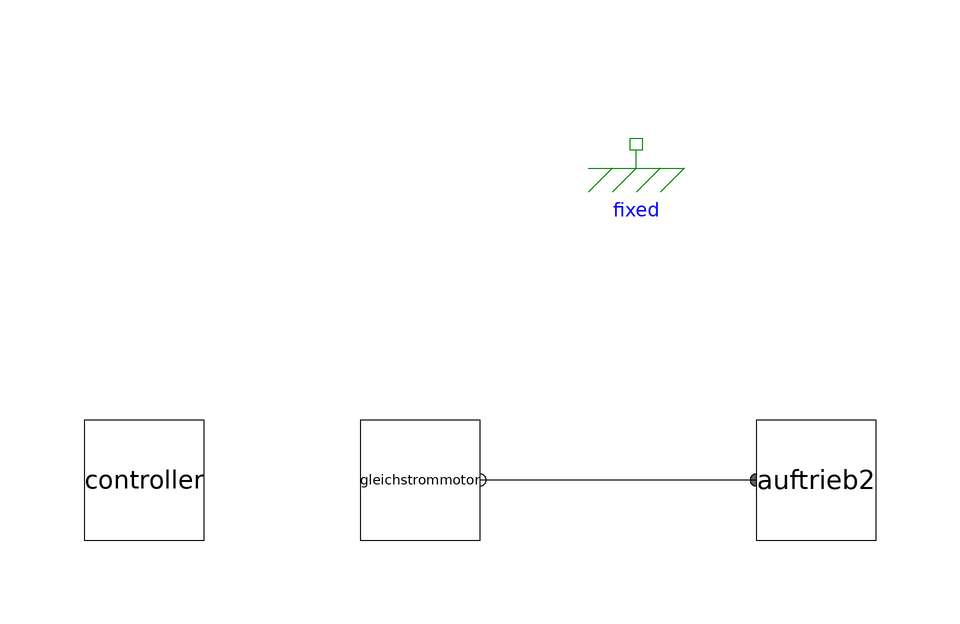

Above is the diagram view of the following Modelica model: its components placed by their Placement annotations and its connect equations drawn as lines.

model DroneFlightControlFly
    DroneFlightControl.e_motor.Gleichstrommotor gleichstrommotor annotation(
      Placement(visible = true, transformation(origin = {-32, 14}, extent = {{-10, -10}, {10, 10}}, rotation = 0)));
    DroneFlightControl.flight_control.Controller controller annotation(
      Placement(visible = true, transformation(origin = {-78, 14}, extent = {{-10, -10}, {10, 10}}, rotation = 0)));
  Modelica.Mechanics.Translational.Components.Fixed fixed annotation(
      Placement(visible = true, transformation(origin = {4, 70}, extent = {{-10, -10}, {10, 10}}, rotation = 0)));
  DroneFlightControl.propeller_env.Auftrieb2 auftrieb2 annotation(
      Placement(visible = true, transformation(origin = {34, 14}, extent = {{-10, -10}, {10, 10}}, rotation = 0)));
  equation
  connect(auftrieb2.flange_a, gleichstrommotor.flange_b) annotation(
      Line(points = {{24, 14}, {-22, 14}}));
    annotation(
      Icon(coordinateSystem(grid = {1, 1})),
      experiment(StartTime = 0, StopTime = 200, Tolerance = 1e-06, Interval = 0.01));
  end DroneFlightControlFly;